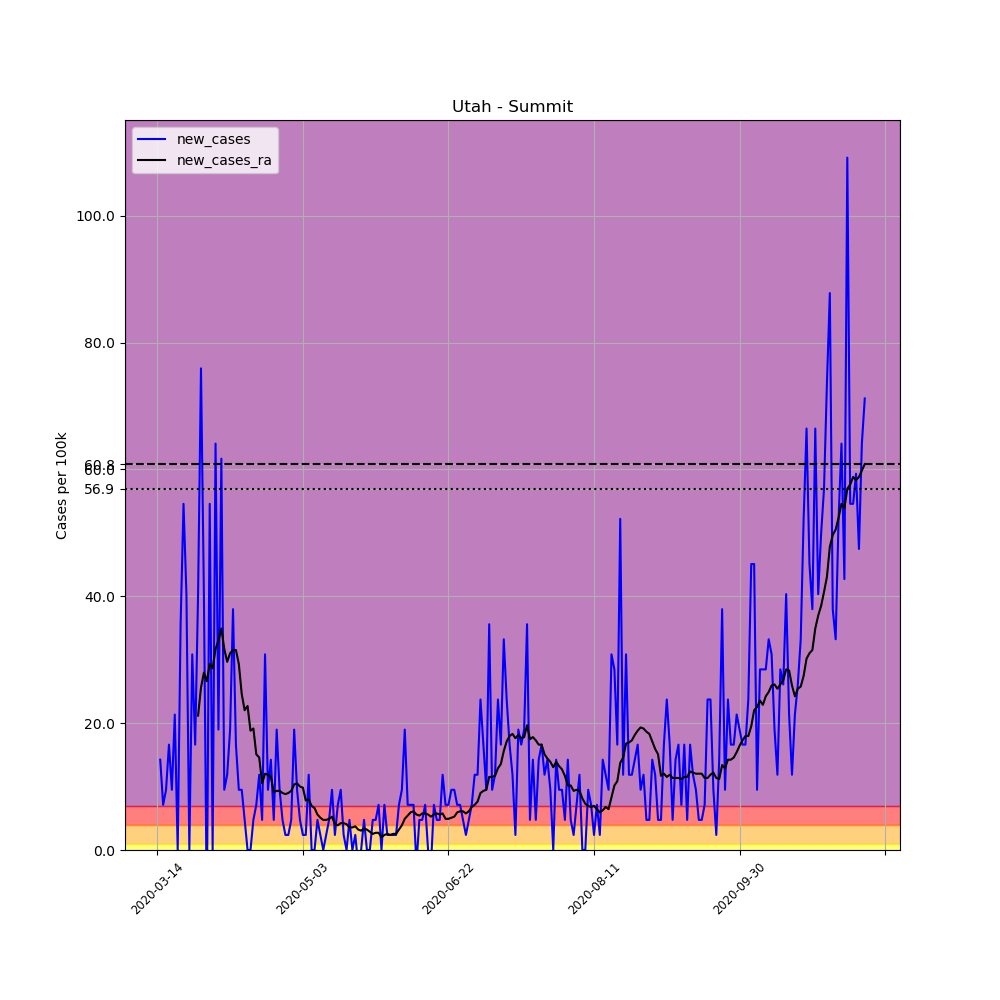

Data behind this chart, as committed beside it:
, date, county, state, fips, cases, deaths, COUNTY, STNAME, CTYNAME, POPESTIMATE2019, per_100k, new_cases, new_cases_ra
90231, 2020-03-14, Summit, Utah, 49043, 2, 0, 43, Utah, Summit, 42145, 4.746, , 
90232, 2020-03-15, Summit, Utah, 49043, 8, 0, 43, Utah, Summit, 42145, 18.98, 14.24, 
90233, 2020-03-16, Summit, Utah, 49043, 11, 0, 43, Utah, Summit, 42145, 26.1, 7.118, 
90234, 2020-03-17, Summit, Utah, 49043, 15, 0, 43, Utah, Summit, 42145, 35.59, 9.491, 
90235, 2020-03-18, Summit, Utah, 49043, 22, 0, 43, Utah, Summit, 42145, 52.2, 16.61, 
90236, 2020-03-19, Summit, Utah, 49043, 26, 0, 43, Utah, Summit, 42145, 61.69, 9.491, 
90237, 2020-03-20, Summit, Utah, 49043, 35, 0, 43, Utah, Summit, 42145, 83.05, 21.35, 
90238, 2020-03-21, Summit, Utah, 49043, 35, 0, 43, Utah, Summit, 42145, 83.05, 0.0, 
90239, 2020-03-22, Summit, Utah, 49043, 50, 0, 43, Utah, Summit, 42145, 118.6, 35.59, 
90240, 2020-03-23, Summit, Utah, 49043, 73, 0, 43, Utah, Summit, 42145, 173.2, 54.57, 
90241, 2020-03-24, Summit, Utah, 49043, 90, 0, 43, Utah, Summit, 42145, 213.5, 40.34, 
90242, 2020-03-25, Summit, Utah, 49043, 90, 0, 43, Utah, Summit, 42145, 213.5, 0.0, 
90243, 2020-03-26, Summit, Utah, 49043, 103, 0, 43, Utah, Summit, 42145, 244.4, 30.85, 
90244, 2020-03-27, Summit, Utah, 49043, 110, 0, 43, Utah, Summit, 42145, 261, 16.61, 
90245, 2020-03-28, Summit, Utah, 49043, 127, 0, 43, Utah, Summit, 42145, 301.3, 40.34, 21.19
90246, 2020-03-29, Summit, Utah, 49043, 159, 0, 43, Utah, Summit, 42145, 377.3, 75.93, 25.59
90247, 2020-03-30, Summit, Utah, 49043, 176, 0, 43, Utah, Summit, 42145, 417.6, 40.34, 27.96
90248, 2020-03-31, Summit, Utah, 49043, 172, 0, 43, Utah, Summit, 42145, 408.1, -9.491, 26.61
90249, 2020-04-01, Summit, Utah, 49043, 195, 0, 43, Utah, Summit, 42145, 462.7, 54.57, 29.32
90250, 2020-04-02, Summit, Utah, 49043, 195, 0, 43, Utah, Summit, 42145, 462.7, 0.0, 28.64
90251, 2020-04-03, Summit, Utah, 49043, 222, 0, 43, Utah, Summit, 42145, 526.8, 64.06, 31.69
90252, 2020-04-04, Summit, Utah, 49043, 230, 0, 43, Utah, Summit, 42145, 545.7, 18.98, 33.05
90253, 2020-04-05, Summit, Utah, 49043, 256, 0, 43, Utah, Summit, 42145, 607.4, 61.69, 34.91
90254, 2020-04-06, Summit, Utah, 49043, 260, 0, 43, Utah, Summit, 42145, 616.9, 9.491, 31.69
90255, 2020-04-07, Summit, Utah, 49043, 265, 0, 43, Utah, Summit, 42145, 628.8, 11.86, 29.66
90256, 2020-04-08, Summit, Utah, 49043, 273, 0, 43, Utah, Summit, 42145, 647.8, 18.98, 31.02
90257, 2020-04-09, Summit, Utah, 49043, 289, 0, 43, Utah, Summit, 42145, 685.7, 37.96, 31.52
90258, 2020-04-10, Summit, Utah, 49043, 296, 0, 43, Utah, Summit, 42145, 702.3, 16.61, 31.52
90259, 2020-04-11, Summit, Utah, 49043, 300, 0, 43, Utah, Summit, 42145, 711.8, 9.491, 29.32
90260, 2020-04-12, Summit, Utah, 49043, 304, 0, 43, Utah, Summit, 42145, 721.3, 9.491, 24.58
90261, 2020-04-13, Summit, Utah, 49043, 306, 0, 43, Utah, Summit, 42145, 726.1, 4.746, 22.03
90262, 2020-04-14, Summit, Utah, 49043, 306, 0, 43, Utah, Summit, 42145, 726.1, 0.0, 22.71
90263, 2020-04-15, Summit, Utah, 49043, 306, 0, 43, Utah, Summit, 42145, 726.1, 0.0, 18.81
90264, 2020-04-16, Summit, Utah, 49043, 308, 0, 43, Utah, Summit, 42145, 730.8, 4.746, 19.15
90265, 2020-04-17, Summit, Utah, 49043, 311, 0, 43, Utah, Summit, 42145, 737.9, 7.118, 15.08
90266, 2020-04-18, Summit, Utah, 49043, 316, 0, 43, Utah, Summit, 42145, 749.8, 11.86, 14.58
90267, 2020-04-19, Summit, Utah, 49043, 318, 0, 43, Utah, Summit, 42145, 754.5, 4.746, 10.51
90268, 2020-04-20, Summit, Utah, 49043, 331, 0, 43, Utah, Summit, 42145, 785.4, 30.85, 12.03
90269, 2020-04-21, Summit, Utah, 49043, 335, 0, 43, Utah, Summit, 42145, 794.9, 9.491, 11.86
90270, 2020-04-22, Summit, Utah, 49043, 341, 0, 43, Utah, Summit, 42145, 809.1, 14.24, 11.52
90271, 2020-04-23, Summit, Utah, 49043, 343, 0, 43, Utah, Summit, 42145, 813.9, 4.746, 9.152
90272, 2020-04-24, Summit, Utah, 49043, 351, 0, 43, Utah, Summit, 42145, 832.8, 18.98, 9.322
90273, 2020-04-25, Summit, Utah, 49043, 355, 0, 43, Utah, Summit, 42145, 842.3, 9.491, 9.322
90274, 2020-04-26, Summit, Utah, 49043, 357, 0, 43, Utah, Summit, 42145, 847.1, 4.746, 8.983
90275, 2020-04-27, Summit, Utah, 49043, 358, 0, 43, Utah, Summit, 42145, 849.4, 2.373, 8.813
90276, 2020-04-28, Summit, Utah, 49043, 359, 0, 43, Utah, Summit, 42145, 851.8, 2.373, 8.983
90277, 2020-04-29, Summit, Utah, 49043, 361, 0, 43, Utah, Summit, 42145, 856.6, 4.746, 9.322
90278, 2020-04-30, Summit, Utah, 49043, 369, 0, 43, Utah, Summit, 42145, 875.5, 18.98, 10.34
90279, 2020-05-01, Summit, Utah, 49043, 373, 0, 43, Utah, Summit, 42145, 885, 9.491, 10.51
90280, 2020-05-02, Summit, Utah, 49043, 375, 0, 43, Utah, Summit, 42145, 889.8, 4.746, 9.999
90281, 2020-05-03, Summit, Utah, 49043, 376, 0, 43, Utah, Summit, 42145, 892.2, 2.373, 9.83
90282, 2020-05-04, Summit, Utah, 49043, 377, 0, 43, Utah, Summit, 42145, 894.5, 2.373, 7.796
90283, 2020-05-05, Summit, Utah, 49043, 382, 0, 43, Utah, Summit, 42145, 906.4, 11.86, 7.966
90284, 2020-05-06, Summit, Utah, 49043, 382, 0, 43, Utah, Summit, 42145, 906.4, 0.0, 6.949
90285, 2020-05-07, Summit, Utah, 49043, 382, 0, 43, Utah, Summit, 42145, 906.4, 0.0, 6.61
90286, 2020-05-08, Summit, Utah, 49043, 384, 0, 43, Utah, Summit, 42145, 911.1, 4.746, 5.593
90287, 2020-05-09, Summit, Utah, 49043, 385, 0, 43, Utah, Summit, 42145, 913.5, 2.373, 5.084
90288, 2020-05-10, Summit, Utah, 49043, 385, 0, 43, Utah, Summit, 42145, 913.5, 0.0, 4.746
90289, 2020-05-11, Summit, Utah, 49043, 386, 0, 43, Utah, Summit, 42145, 915.9, 2.373, 4.746
90290, 2020-05-12, Summit, Utah, 49043, 388, 0, 43, Utah, Summit, 42145, 920.6, 4.746, 4.915
... 184 more rows
